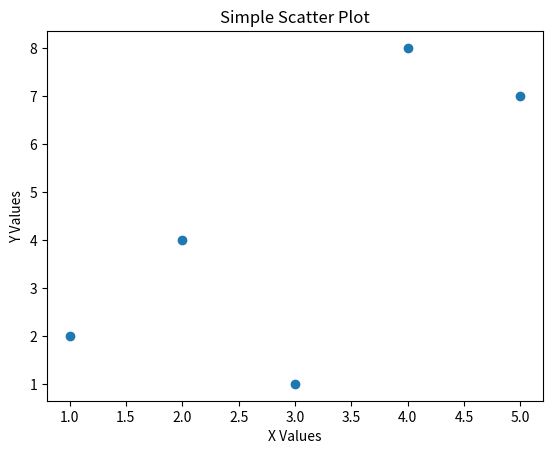

Write the Python code that produced this figure.
import matplotlib.pyplot as plt


x = [1, 2, 3, 4, 5]
y = [2, 4, 1, 8, 7]\


plt.scatter(x, y)

plt.xlabel('X Values')
plt.ylabel('Y Values')
plt.title('Simple Scatter Plot')

plt.show()
